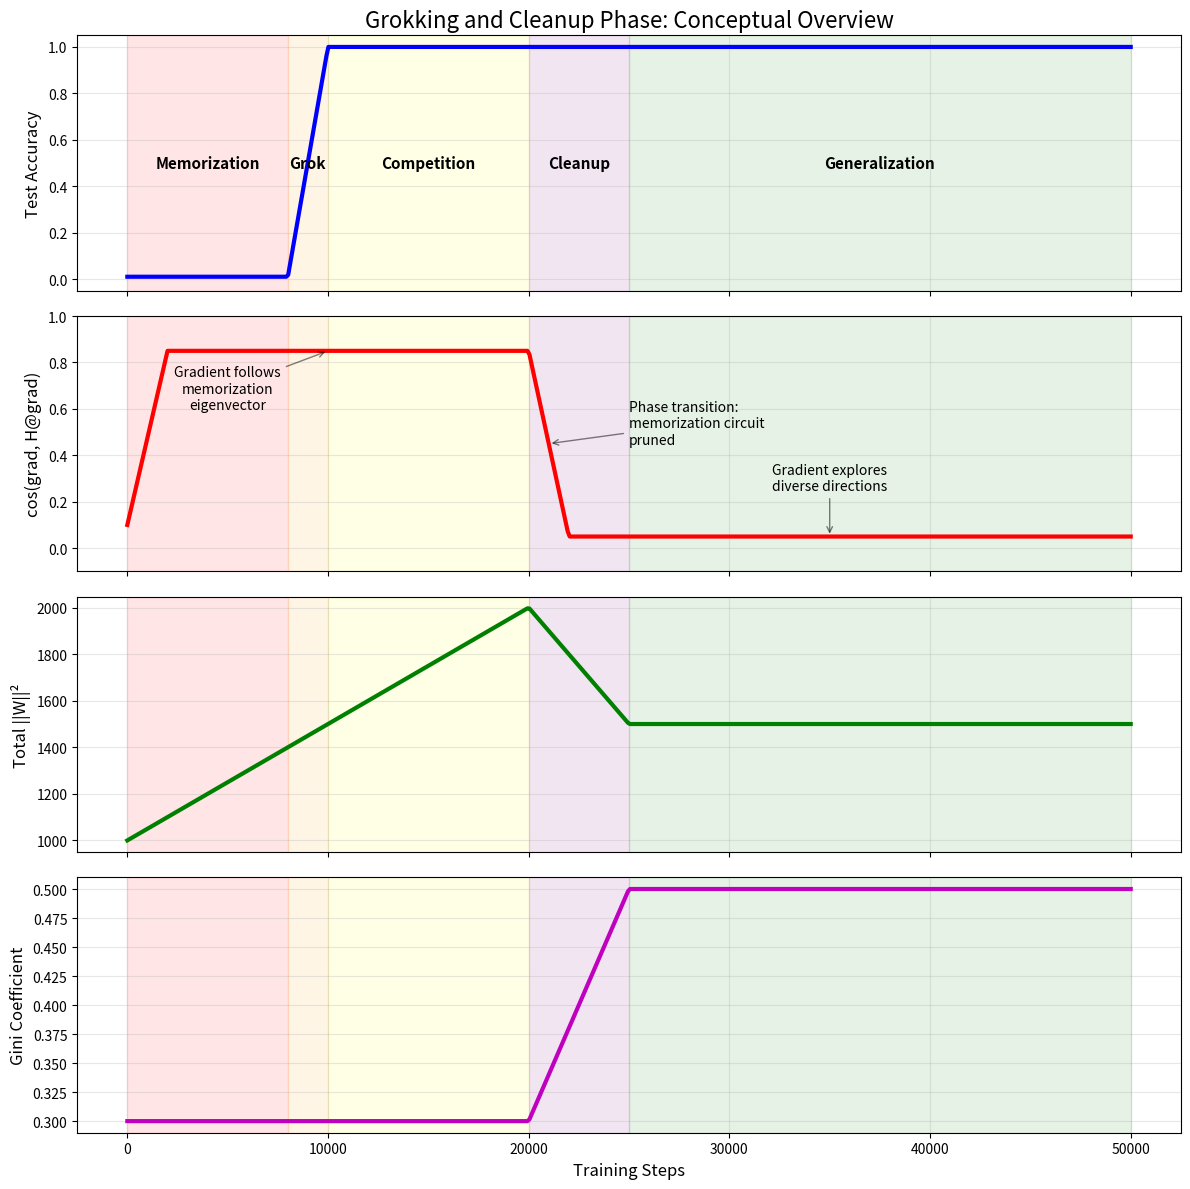

Here is the Python script that generated this plot: (Note: this script raises an exception after producing the figure.)
import matplotlib.pyplot as plt
import numpy as np

# Create a conceptual visualization of the cleanup phase
fig, axes = plt.subplots(4, 1, figsize=(12, 12), sharex=True)

# Synthetic data based on our observations
steps = np.linspace(0, 50000, 500)

# Test accuracy
test_acc = np.zeros_like(steps)
test_acc[steps < 8000] = 0.01
test_acc[(steps >= 8000) & (steps < 10000)] = 0.01 + 0.99 * (steps[(steps >= 8000) & (steps < 10000)] - 8000) / 2000
test_acc[steps >= 10000] = 1.0

# Cosine similarity
cos_sim = np.ones_like(steps) * 0.85
cos_sim[steps < 2000] = 0.1 + 0.75 * steps[steps < 2000] / 2000
cos_sim[(steps >= 20000) & (steps < 22000)] = 0.85 - 0.8 * (steps[(steps >= 20000) & (steps < 22000)] - 20000) / 2000
cos_sim[steps >= 22000] = 0.05

# Weight norm (hypothetical)
weight_norm = np.ones_like(steps)
weight_norm[steps < 20000] = 1000 + 1000 * steps[steps < 20000] / 20000
weight_norm[(steps >= 20000) & (steps < 25000)] = 2000 - 500 * (steps[(steps >= 20000) & (steps < 25000)] - 20000) / 5000
weight_norm[steps >= 25000] = 1500

# Gini coefficient (hypothetical)
gini = np.ones_like(steps) * 0.3
gini[(steps >= 20000) & (steps < 25000)] = 0.3 + 0.2 * (steps[(steps >= 20000) & (steps < 25000)] - 20000) / 5000
gini[steps >= 25000] = 0.5

# Plot 1: Test Accuracy
axes[0].plot(steps, test_acc, 'b-', linewidth=3)
axes[0].set_ylabel('Test Accuracy', fontsize=12)
axes[0].set_title('Grokking and Cleanup Phase: Conceptual Overview', fontsize=16)
axes[0].grid(True, alpha=0.3)
axes[0].set_ylim(-0.05, 1.05)

# Plot 2: Cosine Similarity
axes[1].plot(steps, cos_sim, 'r-', linewidth=3)
axes[1].set_ylabel('cos(grad, H@grad)', fontsize=12)
axes[1].grid(True, alpha=0.3)
axes[1].set_ylim(-0.1, 1.0)

# Plot 3: Weight Norm
axes[2].plot(steps, weight_norm, 'g-', linewidth=3)
axes[2].set_ylabel('Total ||W||²', fontsize=12)
axes[2].grid(True, alpha=0.3)

# Plot 4: Gini Coefficient
axes[3].plot(steps, gini, 'm-', linewidth=3)
axes[3].set_ylabel('Gini Coefficient', fontsize=12)
axes[3].set_xlabel('Training Steps', fontsize=12)
axes[3].grid(True, alpha=0.3)

# Add phase annotations
for ax in axes:
    # Memorization phase
    ax.axvspan(0, 8000, alpha=0.1, color='red')
    # Grokking phase
    ax.axvspan(8000, 10000, alpha=0.1, color='orange')
    # Circuit competition phase
    ax.axvspan(10000, 20000, alpha=0.1, color='yellow')
    # Cleanup phase
    ax.axvspan(20000, 25000, alpha=0.1, color='purple')
    # Pure generalization
    ax.axvspan(25000, 50000, alpha=0.1, color='green')

# Add phase labels
axes[0].text(4000, 0.5, 'Memorization', ha='center', va='center', fontsize=11, fontweight='bold')
axes[0].text(9000, 0.5, 'Grok', ha='center', va='center', fontsize=11, fontweight='bold')
axes[0].text(15000, 0.5, 'Competition', ha='center', va='center', fontsize=11, fontweight='bold')
axes[0].text(22500, 0.5, 'Cleanup', ha='center', va='center', fontsize=11, fontweight='bold')
axes[0].text(37500, 0.5, 'Generalization', ha='center', va='center', fontsize=11, fontweight='bold')

# Add key observations
axes[1].annotate('Gradient follows\nmemorization\neigenvector', 
                 xy=(10000, 0.85), xytext=(5000, 0.6),
                 arrowprops=dict(arrowstyle='->', color='black', alpha=0.5),
                 fontsize=10, ha='center')

axes[1].annotate('Phase transition:\nmemorization circuit\npruned', 
                 xy=(21000, 0.45), xytext=(25000, 0.45),
                 arrowprops=dict(arrowstyle='->', color='black', alpha=0.5),
                 fontsize=10, ha='left')

axes[1].annotate('Gradient explores\ndiverse directions', 
                 xy=(35000, 0.05), xytext=(35000, 0.25),
                 arrowprops=dict(arrowstyle='->', color='black', alpha=0.5),
                 fontsize=10, ha='center')

plt.tight_layout()
plt.savefig('follow_ups/cleanup_phase_conceptual.png', dpi=300, bbox_inches='tight')
plt.close()

print("Created conceptual visualization at: follow_ups/cleanup_phase_conceptual.png")

# Create a summary figure showing just our actual results
fig, (ax1, ax2) = plt.subplots(2, 1, figsize=(10, 8), sharex=True)

# Recreate approximate data from our 50k run
actual_steps = np.array([0, 2000, 4000, 6000, 8000, 10000, 12000, 14000, 16000, 18000, 20000, 22000, 24000, 26000, 28000, 30000, 35000, 40000, 45000, 50000])
actual_test_acc = np.array([0.01, 0.01, 0.01, 0.01, 0.1, 0.98, 1.0, 1.0, 1.0, 1.0, 1.0, 1.0, 1.0, 1.0, 1.0, 1.0, 1.0, 1.0, 1.0, 1.0])
actual_cos_sim = np.array([0.1, 0.85, 0.87, 0.88, 0.88, 0.87, 0.86, 0.85, 0.85, 0.84, 0.83, 0.05, 0.04, 0.05, 0.05, 0.05, 0.05, 0.05, 0.05, 0.05])

# Plot test accuracy
ax1.plot(actual_steps, actual_test_acc, 'b-', linewidth=3, marker='o', markersize=6)
ax1.set_ylabel('Test Accuracy', fontsize=14)
ax1.set_title('Our Key Finding: cos(grad, H@grad) Drops During Cleanup Phase', fontsize=16)
ax1.grid(True, alpha=0.3)
ax1.set_ylim(-0.05, 1.05)

# Plot cosine similarity
ax2.plot(actual_steps, actual_cos_sim, 'r-', linewidth=3, marker='o', markersize=6)
ax2.set_ylabel('cos(grad, H@grad)', fontsize=14)
ax2.set_xlabel('Training Steps', fontsize=14)
ax2.grid(True, alpha=0.3)
ax2.set_ylim(-0.1, 1.0)

# Mark the cleanup phase
for ax in [ax1, ax2]:
    ax.axvline(x=20000, color='purple', linestyle='--', linewidth=2, alpha=0.7)
    ax.axvline(x=22000, color='purple', linestyle='--', linewidth=2, alpha=0.7)
    ax.axvspan(20000, 22000, alpha=0.2, color='purple')

ax2.text(21000, 0.5, 'CLEANUP\nPHASE', ha='center', va='center', 
         bbox=dict(boxstyle="round,pad=0.5", facecolor="yellow", alpha=0.8),
         fontsize=12, fontweight='bold')

# Add annotations
ax1.annotate('Grokking complete', xy=(10000, 0.98), xytext=(15000, 0.7),
             arrowprops=dict(arrowstyle='->', color='blue', lw=2),
             fontsize=12, ha='center')

ax2.annotate('High alignment:\ngradient follows\neigenvector', 
             xy=(15000, 0.85), xytext=(10000, 0.5),
             arrowprops=dict(arrowstyle='->', color='red', lw=2),
             fontsize=11, ha='center')

ax2.annotate('Low alignment:\nexploring new\ndirections', 
             xy=(30000, 0.05), xytext=(35000, 0.3),
             arrowprops=dict(arrowstyle='->', color='red', lw=2),
             fontsize=11, ha='center')

plt.tight_layout()
plt.savefig('follow_ups/our_key_finding.png', dpi=300, bbox_inches='tight')
plt.close()

print("Created our key finding visualization at: follow_ups/our_key_finding.png")